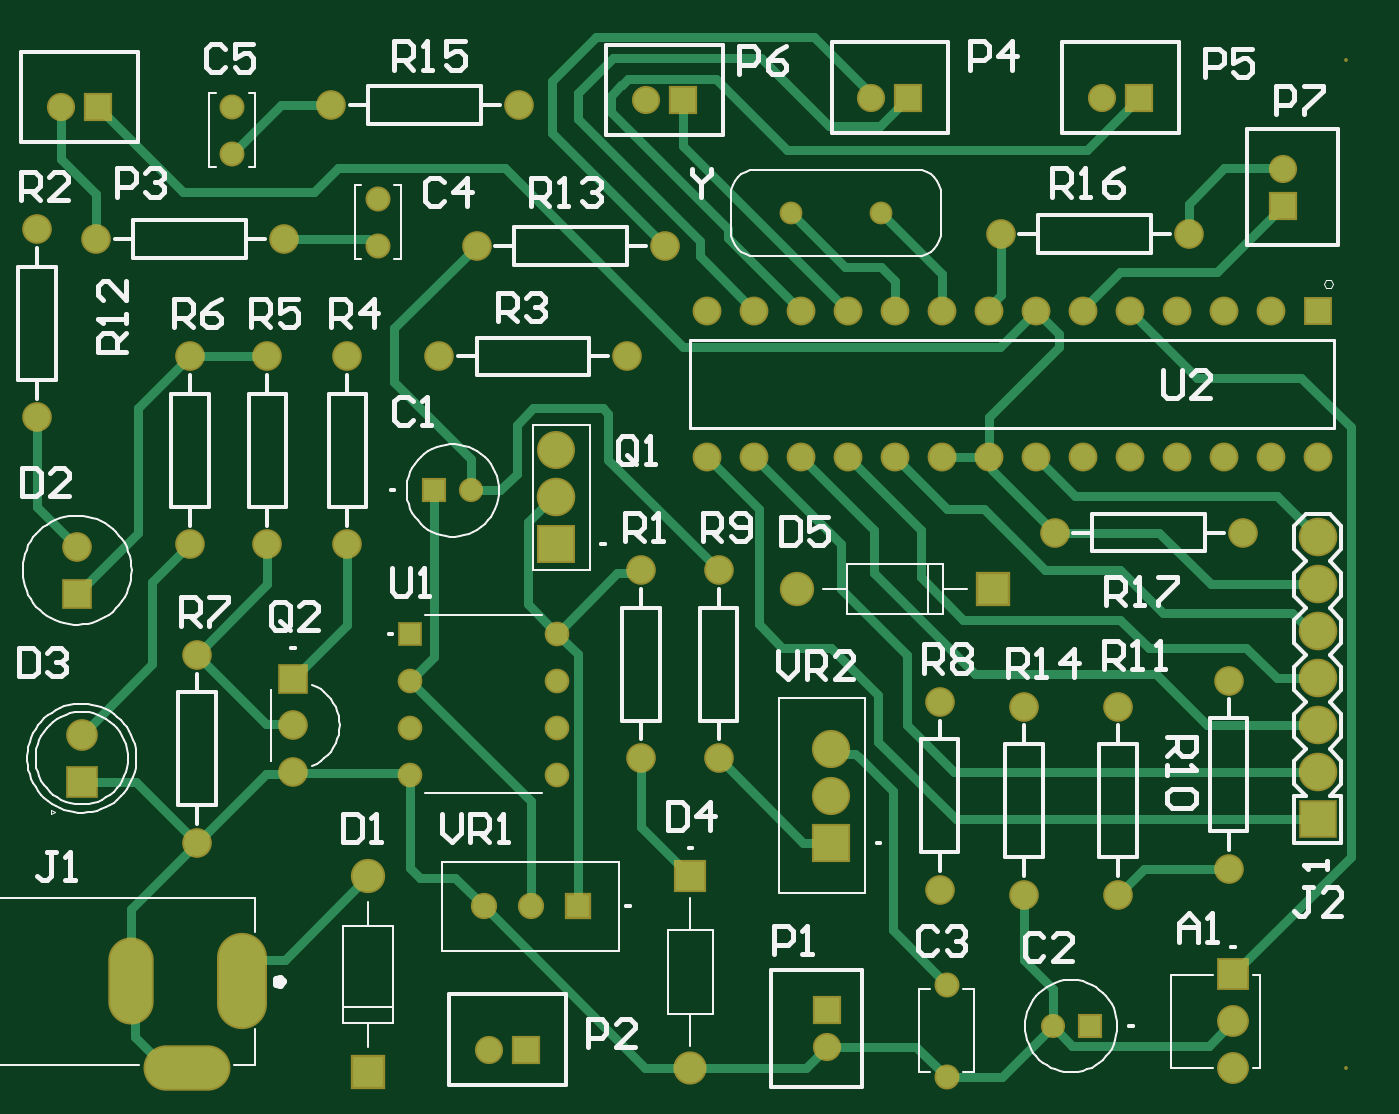
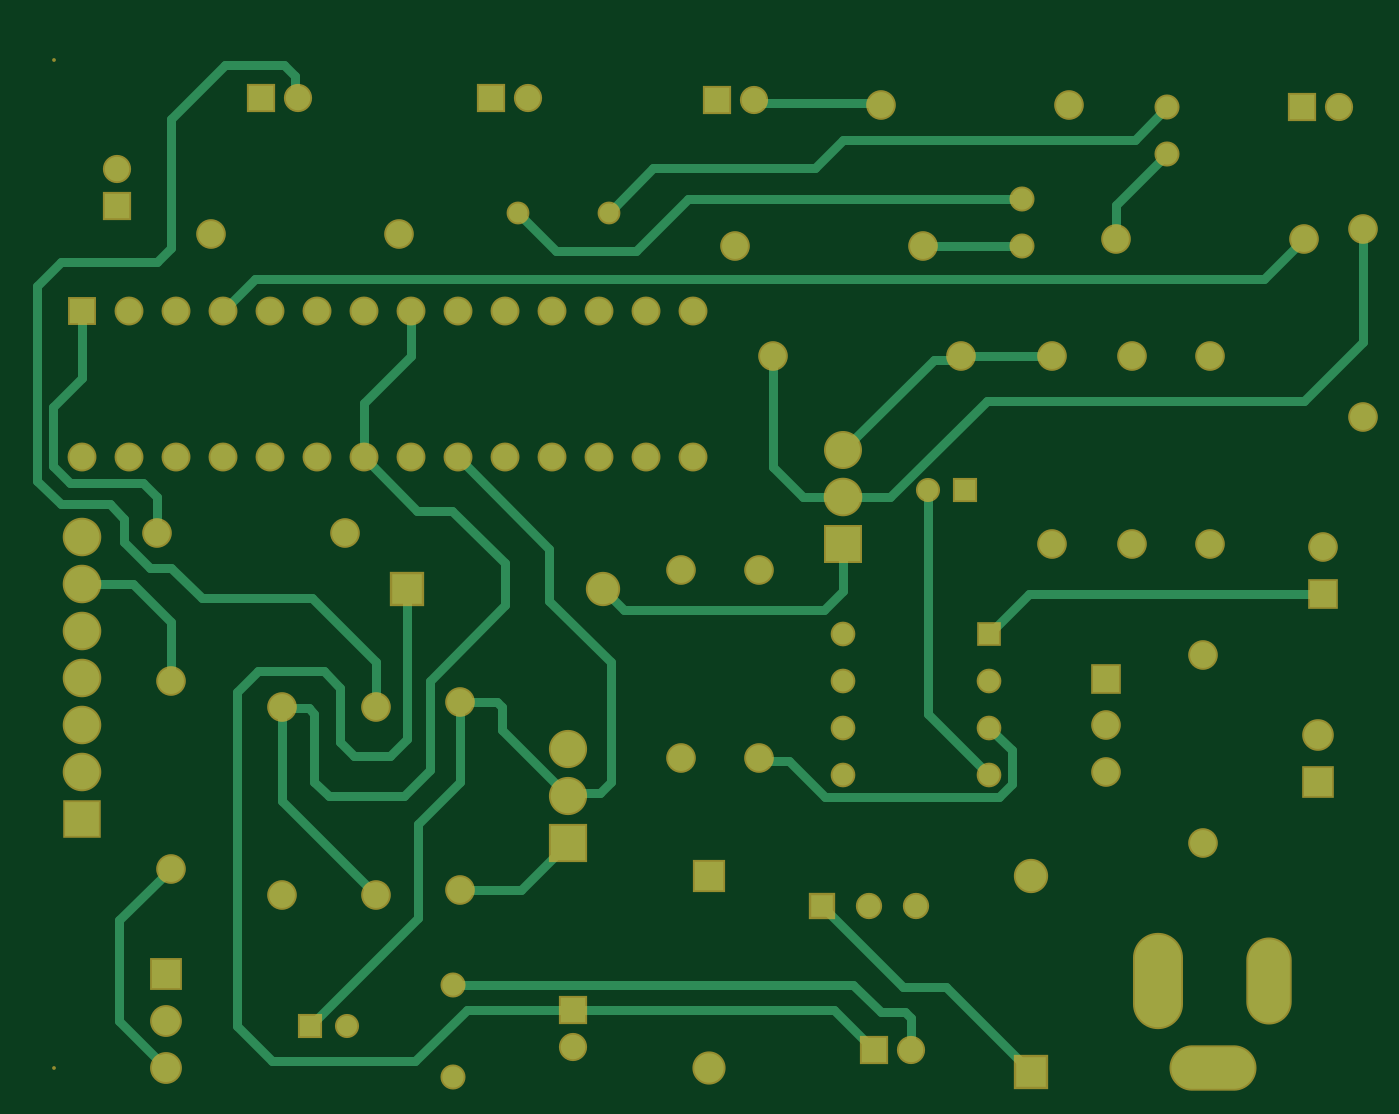
Circuit board: 6 layer files. Board 71.6 x 56.2 mm.
- drill: PCB2-RectHoles.TXT (223 bytes)
- bottom_copper: PCB2.GBL (7756 bytes)
- bottom_mask: PCB2.GBS (3806 bytes)
- top_copper: PCB2.GTL (9810 bytes)
- top_silk: PCB2.GTO (25370 bytes)
- top_mask: PCB2.GTS (3805 bytes)

=== drill: PCB2-RectHoles.TXT ===
M48
;Layer_Color=9474304
;FILE_FORMAT=2:4
INCH,LZ
;TYPE=PLATED
T10F00S00C0.0394
;TYPE=NON_PLATED
%
G90
G05
T10
G00X003537Y0008
M15
G01X004325
M16
G00X005112Y003142
M15
G01Y002158
M16
G00X00275Y003044
M15
G01Y002256
M16
M30

=== bottom_copper: PCB2.GBL (7756 bytes, source omitted) ===
=== bottom_mask: PCB2.GBS ===
G04*
G04 #@! TF.GenerationSoftware,Altium Limited,Altium Designer,23.4.1 (23)*
G04*
G04 Layer_Color=16711935*
%FSLAX25Y25*%
%MOIN*%
G70*
G04*
G04 #@! TF.SameCoordinates,2A0E947D-B6A8-43C5-BC2B-383818F6DAB7*
G04*
G04*
G04 #@! TF.FilePolarity,Negative*
G04*
G01*
G75*
%ADD17C,0.00800*%
%ADD18O,0.10642X0.20485*%
%ADD19O,0.09658X0.18517*%
%ADD20O,0.18517X0.09658*%
%ADD21C,0.06312*%
%ADD22C,0.06000*%
%ADD23R,0.06000X0.06000*%
%ADD24R,0.08123X0.08123*%
%ADD25C,0.08123*%
%ADD26R,0.06147X0.06147*%
%ADD27C,0.06147*%
%ADD28R,0.06000X0.06000*%
%ADD29C,0.05328*%
%ADD30C,0.08200*%
%ADD31R,0.08200X0.08200*%
%ADD32R,0.08083X0.08083*%
%ADD33C,0.08202*%
%ADD34C,0.08083*%
%ADD35C,0.06776*%
%ADD36R,0.06776X0.06776*%
%ADD37R,0.05249X0.05249*%
%ADD38C,0.05249*%
%ADD39C,0.04855*%
%ADD40R,0.05131X0.05131*%
%ADD41C,0.05131*%
%ADD42R,0.06312X0.06312*%
%ADD43C,0.05595*%
%ADD44R,0.05595X0.05595*%
%ADD45C,0.07296*%
%ADD46R,0.07296X0.07296*%
%ADD47R,0.07296X0.07296*%
%ADD48C,0.06737*%
%ADD49R,0.06737X0.06737*%
%ADD50R,0.07060X0.07060*%
%ADD51C,0.07060*%
D17*
X286000Y8000D02*
D03*
Y222500D02*
D03*
D18*
X51122Y26500D02*
D03*
D19*
X27500D02*
D03*
D20*
X39311Y7996D02*
D03*
D21*
X110000Y213000D02*
D03*
X70000D02*
D03*
X136000Y74000D02*
D03*
Y114000D02*
D03*
X237500Y45000D02*
D03*
Y85000D02*
D03*
X252500Y185500D02*
D03*
X212500D02*
D03*
X133000Y159500D02*
D03*
X93000D02*
D03*
X101000Y183000D02*
D03*
X141000D02*
D03*
X261000Y50500D02*
D03*
Y90500D02*
D03*
X20000Y184500D02*
D03*
X60000D02*
D03*
X224000Y122000D02*
D03*
X264000D02*
D03*
X217500Y45000D02*
D03*
Y85000D02*
D03*
X152500Y114000D02*
D03*
Y74000D02*
D03*
X41500Y96000D02*
D03*
Y56000D02*
D03*
X62000Y71157D02*
D03*
Y81000D02*
D03*
X16000Y119000D02*
D03*
X73500Y159500D02*
D03*
Y119500D02*
D03*
X199500Y46000D02*
D03*
Y86000D02*
D03*
X7500Y146500D02*
D03*
Y186500D02*
D03*
X56500Y159500D02*
D03*
Y119500D02*
D03*
X40000D02*
D03*
Y159500D02*
D03*
D22*
X234063Y214500D02*
D03*
X12563Y212500D02*
D03*
X175500Y12563D02*
D03*
X272500Y199437D02*
D03*
X185000Y214500D02*
D03*
X137063Y214000D02*
D03*
X103626Y12000D02*
D03*
D23*
X241937Y214500D02*
D03*
X20437Y212500D02*
D03*
X192874Y214500D02*
D03*
X144937Y214000D02*
D03*
X111500Y12000D02*
D03*
D24*
X176500Y56000D02*
D03*
D25*
Y66000D02*
D03*
Y76000D02*
D03*
D26*
X280000Y169181D02*
D03*
D27*
X270000D02*
D03*
X220000D02*
D03*
X210000D02*
D03*
X260000D02*
D03*
X250000D02*
D03*
X230000D02*
D03*
X240000D02*
D03*
X200000D02*
D03*
X190000D02*
D03*
X180000D02*
D03*
X170000D02*
D03*
X160000D02*
D03*
X150000D02*
D03*
Y138000D02*
D03*
X160000D02*
D03*
X170000D02*
D03*
X180000D02*
D03*
X190000D02*
D03*
X200000D02*
D03*
X210000D02*
D03*
X220000D02*
D03*
X230000D02*
D03*
X240000D02*
D03*
X250000D02*
D03*
X260000D02*
D03*
X270000D02*
D03*
X280000D02*
D03*
D28*
X175500Y20437D02*
D03*
X272500Y191563D02*
D03*
D29*
X201000Y25842D02*
D03*
Y6157D02*
D03*
X80000Y183079D02*
D03*
Y192921D02*
D03*
X49000Y212500D02*
D03*
Y202658D02*
D03*
D30*
X280000Y121000D02*
D03*
Y111000D02*
D03*
Y101000D02*
D03*
Y91000D02*
D03*
Y81000D02*
D03*
Y71000D02*
D03*
D31*
Y61000D02*
D03*
D32*
X118000Y119500D02*
D03*
D33*
Y129500D02*
D03*
D34*
Y139500D02*
D03*
D35*
X262000Y8000D02*
D03*
Y18000D02*
D03*
D36*
Y28000D02*
D03*
D37*
X86870Y100500D02*
D03*
D38*
Y90500D02*
D03*
Y80500D02*
D03*
Y70500D02*
D03*
X118130D02*
D03*
Y80500D02*
D03*
Y90500D02*
D03*
Y100500D02*
D03*
D39*
X187106Y190000D02*
D03*
X167894D02*
D03*
D40*
X231437Y17000D02*
D03*
X92000Y131000D02*
D03*
D41*
X223563Y17000D02*
D03*
X99874Y131000D02*
D03*
D42*
X62000Y90842D02*
D03*
X16000Y109000D02*
D03*
D43*
X102500Y42500D02*
D03*
X112500D02*
D03*
D44*
X122500D02*
D03*
D45*
X169134Y110000D02*
D03*
X78000Y48866D02*
D03*
D46*
X210866Y110000D02*
D03*
D47*
X78000Y7134D02*
D03*
D48*
X17000Y79000D02*
D03*
D49*
Y69000D02*
D03*
D50*
X146500Y48894D02*
D03*
D51*
Y8106D02*
D03*
M02*

=== top_copper: PCB2.GTL (9810 bytes, source omitted) ===
=== top_silk: PCB2.GTO (25370 bytes, source omitted) ===
=== top_mask: PCB2.GTS ===
G04*
G04 #@! TF.GenerationSoftware,Altium Limited,Altium Designer,23.4.1 (23)*
G04*
G04 Layer_Color=8388736*
%FSLAX25Y25*%
%MOIN*%
G70*
G04*
G04 #@! TF.SameCoordinates,2A0E947D-B6A8-43C5-BC2B-383818F6DAB7*
G04*
G04*
G04 #@! TF.FilePolarity,Negative*
G04*
G01*
G75*
%ADD17C,0.00800*%
%ADD18O,0.10642X0.20485*%
%ADD19O,0.09658X0.18517*%
%ADD20O,0.18517X0.09658*%
%ADD21C,0.06312*%
%ADD22C,0.06000*%
%ADD23R,0.06000X0.06000*%
%ADD24R,0.08123X0.08123*%
%ADD25C,0.08123*%
%ADD26R,0.06147X0.06147*%
%ADD27C,0.06147*%
%ADD28R,0.06000X0.06000*%
%ADD29C,0.05328*%
%ADD30C,0.08200*%
%ADD31R,0.08200X0.08200*%
%ADD32R,0.08083X0.08083*%
%ADD33C,0.08202*%
%ADD34C,0.08083*%
%ADD35C,0.06776*%
%ADD36R,0.06776X0.06776*%
%ADD37R,0.05249X0.05249*%
%ADD38C,0.05249*%
%ADD39C,0.04855*%
%ADD40R,0.05131X0.05131*%
%ADD41C,0.05131*%
%ADD42R,0.06312X0.06312*%
%ADD43C,0.05595*%
%ADD44R,0.05595X0.05595*%
%ADD45C,0.07296*%
%ADD46R,0.07296X0.07296*%
%ADD47R,0.07296X0.07296*%
%ADD48C,0.06737*%
%ADD49R,0.06737X0.06737*%
%ADD50R,0.07060X0.07060*%
%ADD51C,0.07060*%
D17*
X286000Y8000D02*
D03*
Y222500D02*
D03*
D18*
X51122Y26500D02*
D03*
D19*
X27500D02*
D03*
D20*
X39311Y7996D02*
D03*
D21*
X110000Y213000D02*
D03*
X70000D02*
D03*
X136000Y74000D02*
D03*
Y114000D02*
D03*
X237500Y45000D02*
D03*
Y85000D02*
D03*
X252500Y185500D02*
D03*
X212500D02*
D03*
X133000Y159500D02*
D03*
X93000D02*
D03*
X101000Y183000D02*
D03*
X141000D02*
D03*
X261000Y50500D02*
D03*
Y90500D02*
D03*
X20000Y184500D02*
D03*
X60000D02*
D03*
X224000Y122000D02*
D03*
X264000D02*
D03*
X217500Y45000D02*
D03*
Y85000D02*
D03*
X152500Y114000D02*
D03*
Y74000D02*
D03*
X41500Y96000D02*
D03*
Y56000D02*
D03*
X62000Y71157D02*
D03*
Y81000D02*
D03*
X16000Y119000D02*
D03*
X73500Y159500D02*
D03*
Y119500D02*
D03*
X199500Y46000D02*
D03*
Y86000D02*
D03*
X7500Y146500D02*
D03*
Y186500D02*
D03*
X56500Y159500D02*
D03*
Y119500D02*
D03*
X40000D02*
D03*
Y159500D02*
D03*
D22*
X234063Y214500D02*
D03*
X12563Y212500D02*
D03*
X175500Y12563D02*
D03*
X272500Y199437D02*
D03*
X185000Y214500D02*
D03*
X137063Y214000D02*
D03*
X103626Y12000D02*
D03*
D23*
X241937Y214500D02*
D03*
X20437Y212500D02*
D03*
X192874Y214500D02*
D03*
X144937Y214000D02*
D03*
X111500Y12000D02*
D03*
D24*
X176500Y56000D02*
D03*
D25*
Y66000D02*
D03*
Y76000D02*
D03*
D26*
X280000Y169181D02*
D03*
D27*
X270000D02*
D03*
X220000D02*
D03*
X210000D02*
D03*
X260000D02*
D03*
X250000D02*
D03*
X230000D02*
D03*
X240000D02*
D03*
X200000D02*
D03*
X190000D02*
D03*
X180000D02*
D03*
X170000D02*
D03*
X160000D02*
D03*
X150000D02*
D03*
Y138000D02*
D03*
X160000D02*
D03*
X170000D02*
D03*
X180000D02*
D03*
X190000D02*
D03*
X200000D02*
D03*
X210000D02*
D03*
X220000D02*
D03*
X230000D02*
D03*
X240000D02*
D03*
X250000D02*
D03*
X260000D02*
D03*
X270000D02*
D03*
X280000D02*
D03*
D28*
X175500Y20437D02*
D03*
X272500Y191563D02*
D03*
D29*
X201000Y25842D02*
D03*
Y6157D02*
D03*
X80000Y183079D02*
D03*
Y192921D02*
D03*
X49000Y212500D02*
D03*
Y202658D02*
D03*
D30*
X280000Y121000D02*
D03*
Y111000D02*
D03*
Y101000D02*
D03*
Y91000D02*
D03*
Y81000D02*
D03*
Y71000D02*
D03*
D31*
Y61000D02*
D03*
D32*
X118000Y119500D02*
D03*
D33*
Y129500D02*
D03*
D34*
Y139500D02*
D03*
D35*
X262000Y8000D02*
D03*
Y18000D02*
D03*
D36*
Y28000D02*
D03*
D37*
X86870Y100500D02*
D03*
D38*
Y90500D02*
D03*
Y80500D02*
D03*
Y70500D02*
D03*
X118130D02*
D03*
Y80500D02*
D03*
Y90500D02*
D03*
Y100500D02*
D03*
D39*
X187106Y190000D02*
D03*
X167894D02*
D03*
D40*
X231437Y17000D02*
D03*
X92000Y131000D02*
D03*
D41*
X223563Y17000D02*
D03*
X99874Y131000D02*
D03*
D42*
X62000Y90842D02*
D03*
X16000Y109000D02*
D03*
D43*
X102500Y42500D02*
D03*
X112500D02*
D03*
D44*
X122500D02*
D03*
D45*
X169134Y110000D02*
D03*
X78000Y48866D02*
D03*
D46*
X210866Y110000D02*
D03*
D47*
X78000Y7134D02*
D03*
D48*
X17000Y79000D02*
D03*
D49*
Y69000D02*
D03*
D50*
X146500Y48894D02*
D03*
D51*
Y8106D02*
D03*
M02*

